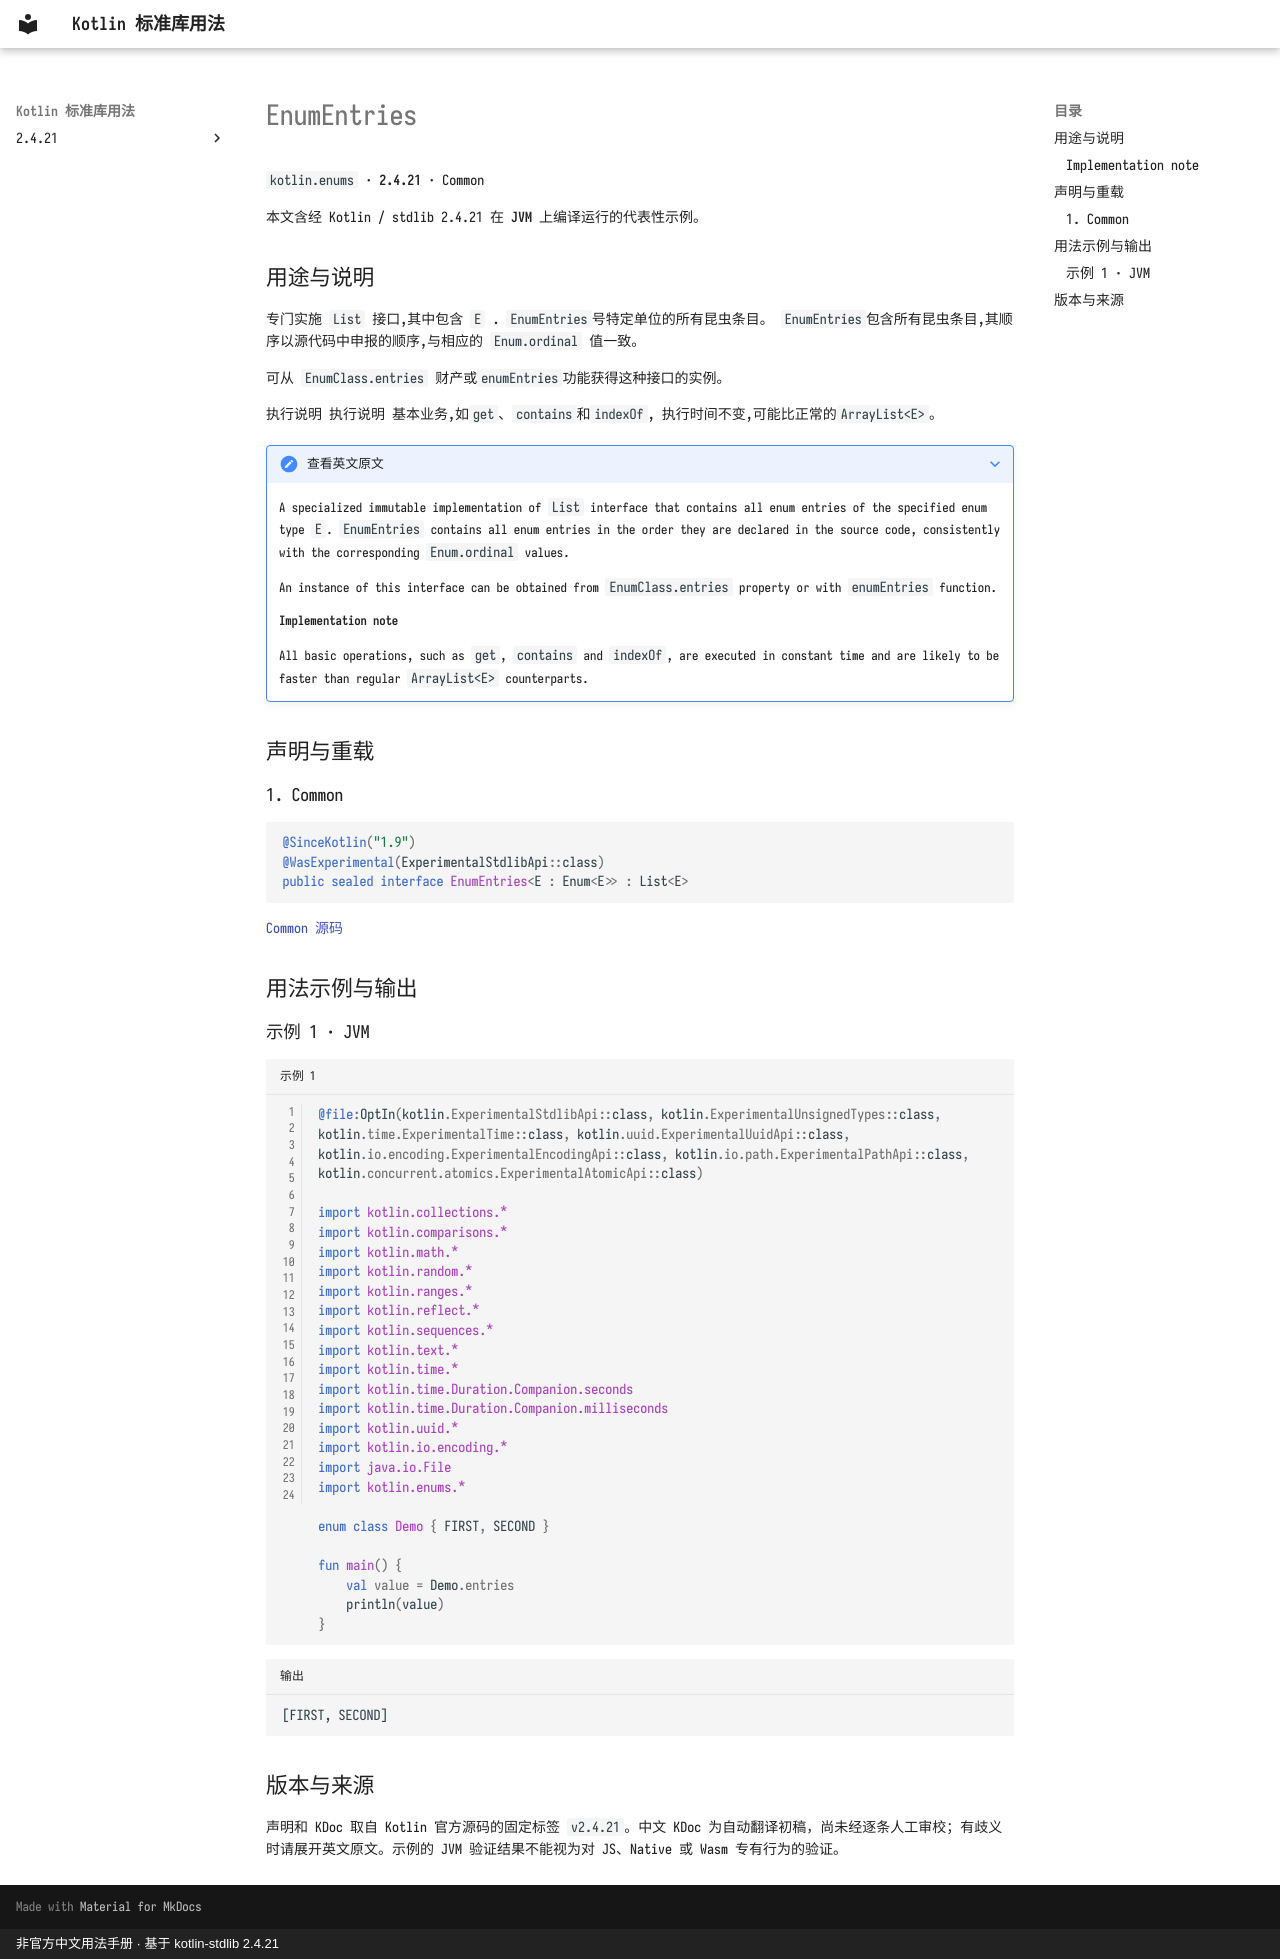

repository: oooooooko/kotlin-stdlib-docs · page: zh/api/kotlin.enums/enumentries--efa34e9d/index.html · generator: mkdocs · copyright: 非官方中文用法手册 · 基于 kotlin-stdlib 2.4.21

# EnumEntries

`kotlin.enums` · **2.4.21** · Common

本文含经 Kotlin / stdlib 2.4.21 在 **JVM** 上编译运行的代表性示例。

## 用途与说明

专门实施 `List` 接口,其中包含 `E` . `EnumEntries`号特定单位的所有昆虫条目。 `EnumEntries`包含所有昆虫条目,其顺序以源代码中申报的顺序,与相应的 `Enum.ordinal` 值一致。

可从 `EnumClass.entries` 财产或`enumEntries`功能获得这种接口的实例。

执行说明 执行说明 基本业务,如`get`、`contains`和`indexOf`, 执行时间不变,可能比正常的`ArrayList<E>`。

??? note "查看英文原文"

    A specialized immutable implementation of `List` interface that
    contains all enum entries of the specified enum type `E`.
    `EnumEntries` contains all enum entries in the order they are declared in the source code,
    consistently with the corresponding `Enum.ordinal` values.
    
    An instance of this interface can be obtained from `EnumClass.entries` property or with `enumEntries` function.
    
    #### Implementation note
    All basic operations, such as `get`, `contains` and `indexOf`, are executed in constant time and are likely to be
    faster than regular `ArrayList<E>` counterparts.

## 声明与重载

### 1. Common

```kotlin
@SinceKotlin("1.9")
@WasExperimental(ExperimentalStdlibApi::class)
public sealed interface EnumEntries<E : Enum<E>> : List<E>
```

[Common 源码](https://github.com/JetBrains/kotlin/blob/v2.4.21/libraries/stdlib/src/kotlin/enums/EnumEntries.kt#L14)

## 用法示例与输出

### 示例 1 · JVM

```kotlin title="示例 1" linenums="1"
@file:OptIn(kotlin.ExperimentalStdlibApi::class, kotlin.ExperimentalUnsignedTypes::class, kotlin.time.ExperimentalTime::class, kotlin.uuid.ExperimentalUuidApi::class, kotlin.io.encoding.ExperimentalEncodingApi::class, kotlin.io.path.ExperimentalPathApi::class, kotlin.concurrent.atomics.ExperimentalAtomicApi::class)

import kotlin.collections.*
import kotlin.comparisons.*
import kotlin.math.*
import kotlin.random.*
import kotlin.ranges.*
import kotlin.reflect.*
import kotlin.sequences.*
import kotlin.text.*
import kotlin.time.*
import kotlin.time.Duration.Companion.seconds
import kotlin.time.Duration.Companion.milliseconds
import kotlin.uuid.*
import kotlin.io.encoding.*
import java.io.File
import kotlin.enums.*

enum class Demo { FIRST, SECOND }

fun main() {
    val value = Demo.entries
    println(value)
}
```

```text title="输出"
[FIRST, SECOND]
```

## 版本与来源

声明和 KDoc 取自 Kotlin 官方源码的固定标签 `v2.4.21`。中文 KDoc 为自动翻译初稿，尚未经逐条人工审校；有歧义时请展开英文原文。示例的 JVM 验证结果不能视为对 JS、Native 或 Wasm 专有行为的验证。
